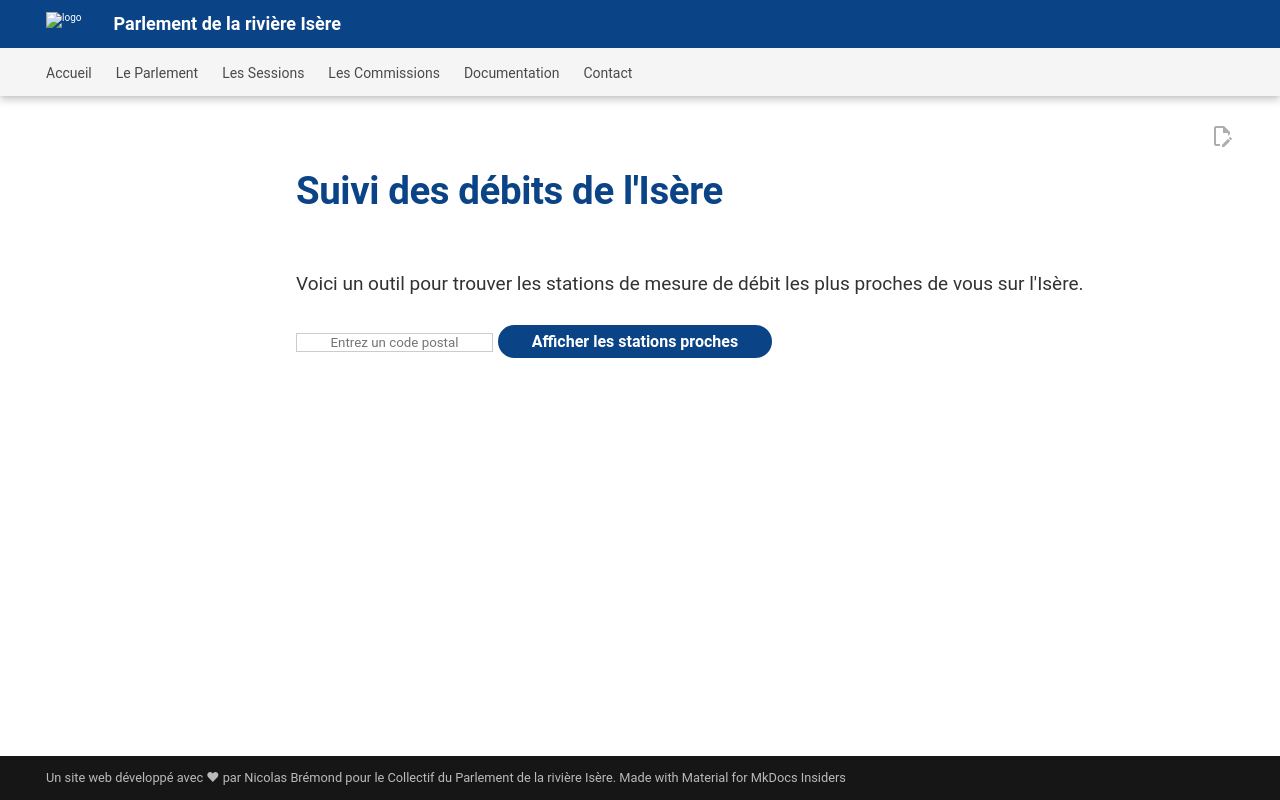

repository: Konsilion/website-parlement-riviere-isere · page: archives/debit_cours_eau/index.html · generator: mkdocs

---
hide:
    - toc
---

# Suivi des débits de l'Isère

Voici un outil pour trouver les stations de mesure de débit les plus proches de vous sur l'Isère.

<input type="text" id="codePostal" placeholder="Entrez un code postal" style="border: 1px solid #CCC; text-align: center;">
<button class="md-button md-button--primary" onclick="afficherStationsProches()">Afficher les stations proches</button>
<div id="stations-proches"></div>

<script>
// Fonction pour récupérer les stations sur l'Isère
async function getStations() {
    const url = 'https://hubeau.eaufrance.fr/api/v2/hydrometrie/referentiel/stations?code_entite=W&libelle_cours_eau=Isère&size=100';
    try {
        const response = await fetch(url);
        if (!response.ok) throw new Error(`HTTP error! status: ${response.status}`);
        const data = await response.json();
        return data.data;
    } catch (error) {
        console.error('Erreur lors de la récupération des stations :', error);
        return [];
    }
}

// Fonction pour calculer la distance en km entre deux points géographiques
function calculateDistance(lat1, lon1, lat2, lon2) {
    const R = 6371; // Rayon de la Terre en km
    const dLat = toRadians(lat2 - lat1);
    const dLon = toRadians(lon2 - lon1);
    const a =
        Math.sin(dLat / 2) * Math.sin(dLat / 2) +
        Math.cos(toRadians(lat1)) * Math.cos(toRadians(lat2)) *
        Math.sin(dLon / 2) * Math.sin(dLon / 2);
    const c = 2 * Math.atan2(Math.sqrt(a), Math.sqrt(1 - a));
    return R * c;
}

// Convertir les degrés en radians
function toRadians(degrees) {
    return degrees * Math.PI / 180;
}

// Fonction pour récupérer le débit d'une station
async function getDebitStation(codeStation) {
    const url = `https://hubeau.eaufrance.fr/api/v2/hydrometrie/observations_tr?code_entite=${codeStation}&grandeur_hydro=Q&size=1`;
    try {
        const response = await fetch(url);
        if (!response.ok) throw new Error(`HTTP error! status: ${response.status}`);
        const data = await response.json();
        if (data.data && data.data.length > 0) {
            return data.data[0].resultat_obs / 1000; // Conversion en m³/s
        }
        return null;
    } catch (error) {
        console.error('Erreur lors de la récupération du débit :', error);
        return null;
    }
}

// Fonction pour obtenir les coordonnées à partir d'un code postal
async function getCoordinatesFromPostalCode(postalCode) {
    const url = `https://nominatim.openstreetmap.org/search?postalcode=${postalCode}&country=France&format=json`;

    try {
        const response = await fetch(url);
        if (!response.ok) throw new Error(`HTTP error! status: ${response.status}`);
        const data = await response.json();
        if (data && data.length > 0) {
            return {
                latitude: parseFloat(data[0].lat),
                longitude: parseFloat(data[0].lon)
            };
        }
        return null;
    } catch (error) {
        console.error('Erreur lors de la récupération des coordonnées :', error);
        return null;
    }
}

// Fonction principale pour afficher les stations proches
async function afficherStationsProches() {
    const codePostal = document.getElementById('codePostal').value;
    if (!codePostal) {
        alert('Veuillez entrer un code postal.');
        return;
    }

    const coordinates = await getCoordinatesFromPostalCode(codePostal);
    if (!coordinates) {
        alert('Impossible de trouver les coordonnées pour ce code postal.');
        return;
    }

    const stationsProchesElement = document.getElementById('stations-proches');

    const stations = await getStations();

    if (stations.length === 0) {
        stationsProchesElement.innerHTML += '<p>Aucune station trouvée.</p>';
        return;
    }

    // Calculer les distances et les débits
    const stationsAvecDistances = await Promise.all(stations.map(async (station) => {
        if (station.latitude_station && station.longitude_station) {
            const distance = calculateDistance(
                coordinates.latitude,
                coordinates.longitude,
                parseFloat(station.latitude_station),
                parseFloat(station.longitude_station)
            );
            const debit = await getDebitStation(station.code_station);
            return { ...station, distance, debit };
        }
        return null;
    }));

    // Filtrer les stations sans coordonnées
    const stationsValides = stationsAvecDistances.filter(station => station !== null);

    if (stationsValides.length === 0) {
        stationsProchesElement.innerHTML += '<p>Aucune station valide trouvée.</p>';
        return;
    }

    // Trouver la station la plus proche
    const stationLaPlusProche = stationsValides.reduce((min, station) =>
        station.distance < min.distance ? station : min
    );

    // Afficher les stations dans un tableau
    let tableHTML = `
        <table border="1">
            <tr style="background-color: #0b4387; color: white;">
                <th>Libellé de la station</th>
                <th>Débit (m³/s)</th>
                <th>Lien vers fiche station</th>
            </tr>
    `;

    for (let station of stationsValides) {
        const isClosest = station.code_station === stationLaPlusProche.code_station;
        const style = isClosest ? 'style="font-weight: bold !important; color: blue;"' : '';
        const debit = station.debit !== null ? station.debit : '<i>Non disponible</i>';
        const url = `https://www.hydro.eaufrance.fr/stationhydro/${station.code_station}/fiche`;
        const lien = `<a href="${url}" target="_blank">${station.code_station}</a>`;
        tableHTML += `
            <tr ${style}>
                <td>${station.libelle_station}</td>
                <td>${debit}</td>
                <td>${lien}</td>
            </tr>
        `;
    }

    tableHTML += `</table>`;
    stationsProchesElement.innerHTML += tableHTML;

}
</script>
